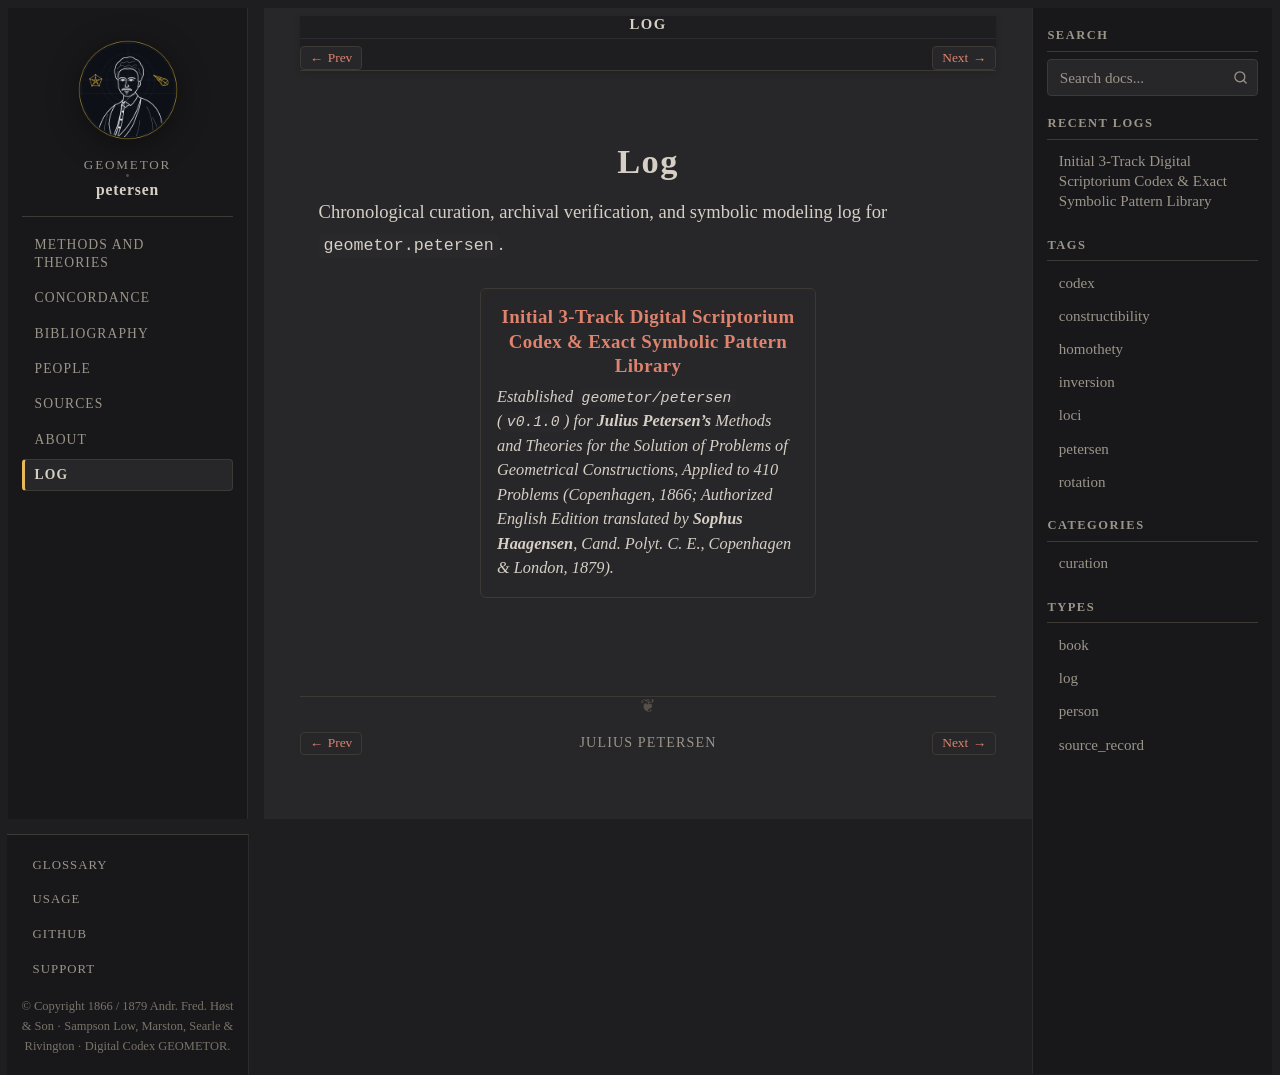

repository: geometor/petersen · page: log/index.html · generator: sphinx

:navigation: header
:order: 30
:nav_title: Log

Log
===

Chronological curation, archival verification, and symbolic modeling log for ``geometor.petersen``.

.. collection::
   :type: log
   :sort: date
   :reverse:
